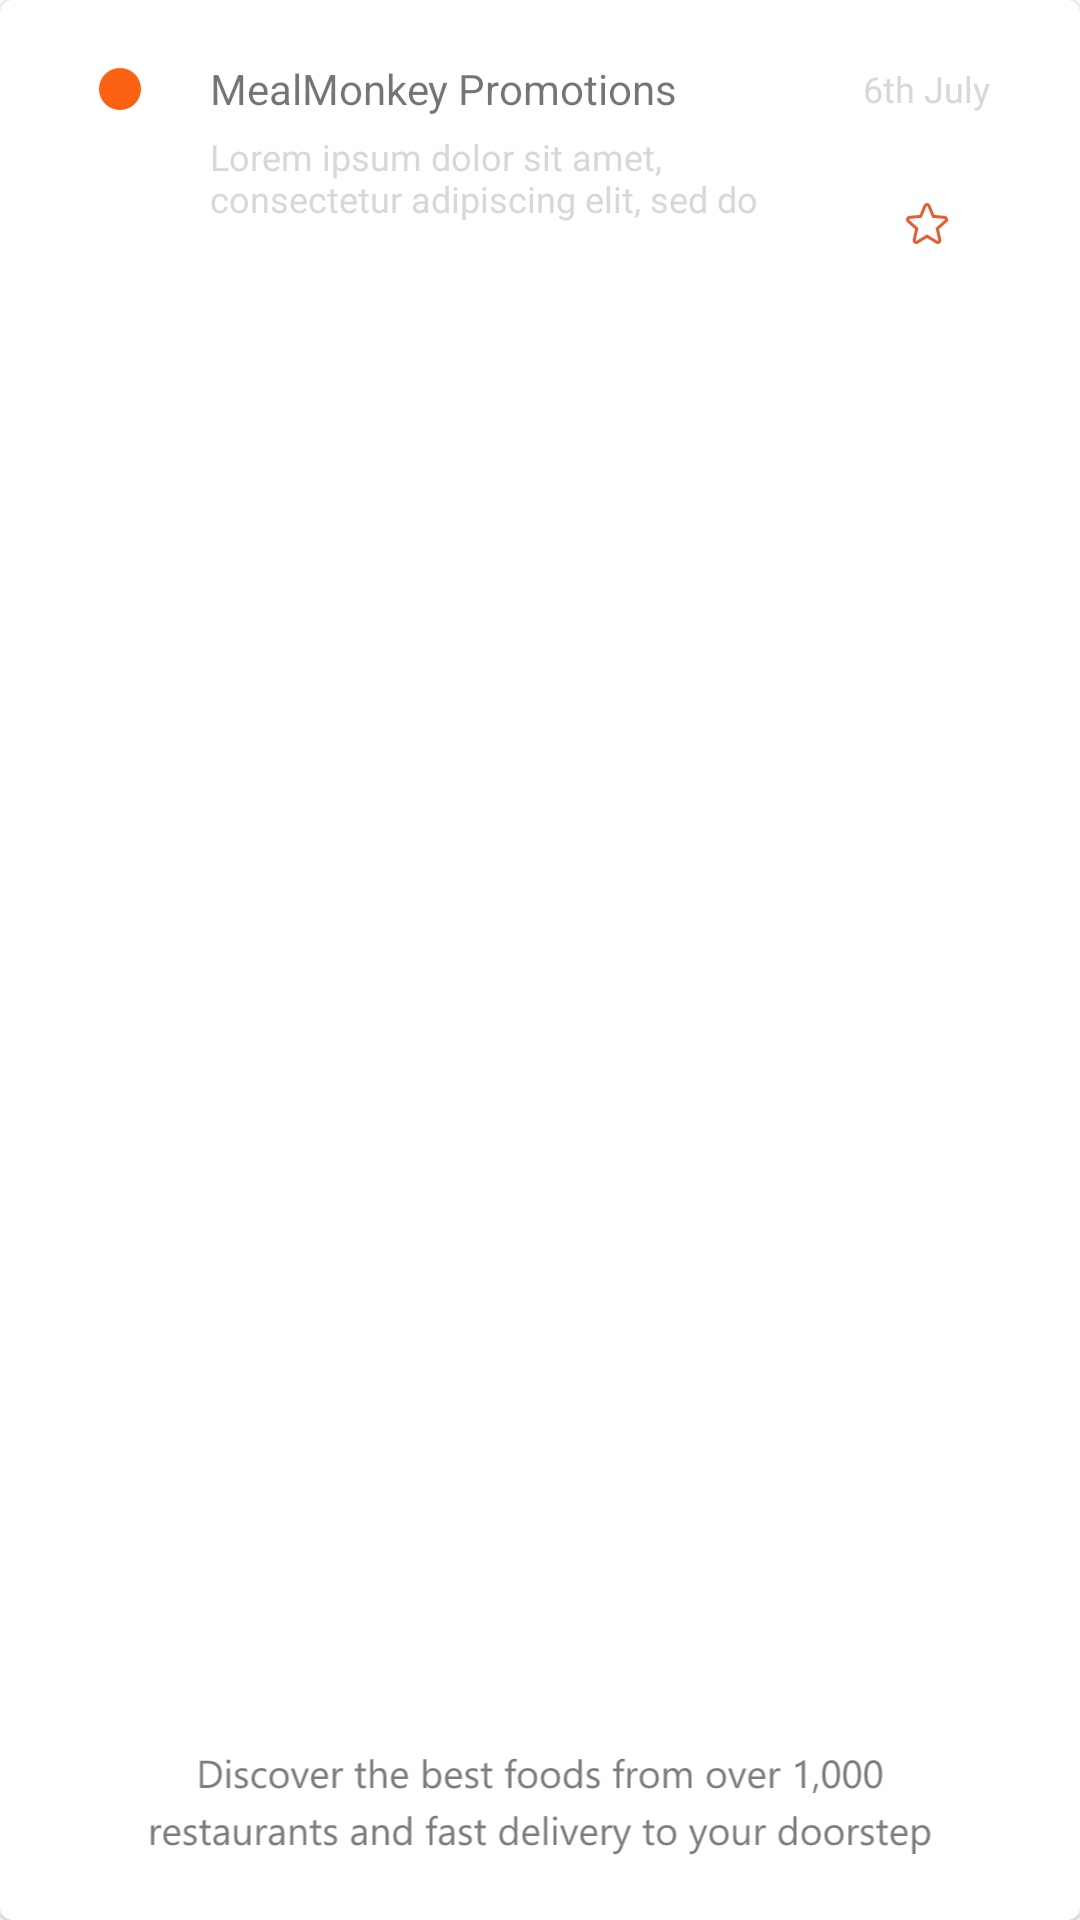

Reconstruct the res/layout file that produces this screen, plus the resources it refers to.
<!-- AndroidManifest.xml: application theme splashScreenTheme -->
<!-- res/layout/inbox_fragment_item.xml -->
<?xml version="1.0" encoding="utf-8"?>
<FrameLayout xmlns:android="http://schemas.android.com/apk/res/android"
    xmlns:app="http://schemas.android.com/apk/res-auto"
    xmlns:tools="http://schemas.android.com/tools"
    android:layout_width="match_parent"
    android:layout_height="95dp">

    <com.google.android.material.card.MaterialCardView
        android:layout_width="match_parent"
        android:layout_height="match_parent"
        >

        <androidx.constraintlayout.widget.ConstraintLayout
            android:layout_width="match_parent"
            android:layout_height="match_parent">

            <ImageView
                android:id="@+id/notification_start_point"
                android:layout_width="20dp"
                android:layout_height="20dp"
                android:layout_marginStart="30dp"
                android:src="@drawable/notification_start_point"
                app:layout_constraintBottom_toBottomOf="@+id/mealmonkey_promotions"
                app:layout_constraintStart_toStartOf="parent"
                app:layout_constraintTop_toTopOf="@+id/mealmonkey_promotions" />

            <TextView
                android:id="@+id/mealmonkey_promotions"
                android:layout_width="wrap_content"
                android:layout_height="wrap_content"
                android:layout_marginStart="20dp"
                android:layout_marginTop="20dp"
                android:text="@string/mealmonkey_promotions"
                app:layout_constraintStart_toEndOf="@+id/notification_start_point"
                app:layout_constraintTop_toTopOf="parent" />

            <TextView
                android:id="@+id/title_info"
                android:layout_width="0dp"
                android:layout_height="wrap_content"
                android:layout_marginTop="5dp"
                android:layout_marginEnd="15dp"
                android:lines="2"
                android:text="@string/lorem_ipsum_dolor_sit_amet_consectetur_adipiscing_elit_sed_do_eiusmod_tempor"
                android:textColor="@color/grey2"
                android:textSize="12sp"
                app:layout_constraintEnd_toStartOf="@+id/date"
                app:layout_constraintStart_toStartOf="@+id/mealmonkey_promotions"
                app:layout_constraintTop_toBottomOf="@+id/mealmonkey_promotions" />

            <TextView
                android:id="@+id/date"
                android:layout_width="wrap_content"
                android:layout_height="wrap_content"
                android:layout_marginEnd="30dp"
                android:text="@string/_6th_july"
                android:textColor="@color/grey2"
                android:textSize="12sp"
                app:layout_constraintBottom_toBottomOf="@+id/mealmonkey_promotions"
                app:layout_constraintEnd_toEndOf="parent"
                app:layout_constraintTop_toTopOf="@+id/mealmonkey_promotions" />

            <ImageView
                android:id="@+id/imageView11"
                android:layout_width="wrap_content"
                android:layout_height="wrap_content"
                android:src="@drawable/star"
                app:layout_constraintBottom_toBottomOf="@+id/title_info"
                app:layout_constraintEnd_toEndOf="@+id/date"
                app:layout_constraintStart_toStartOf="@+id/date"
                app:layout_constraintTop_toBottomOf="@+id/title_info" />

            <ImageView
                android:layout_width="match_parent"
                android:layout_height="wrap_content"
                android:src="@drawable/path_10236"
                app:layout_constraintBottom_toBottomOf="parent"
                app:layout_constraintEnd_toEndOf="parent"
                app:layout_constraintStart_toStartOf="parent" />


        </androidx.constraintlayout.widget.ConstraintLayout>


    </com.google.android.material.card.MaterialCardView>

</FrameLayout>
<!-- resources referenced by this layout -->
<resources>
  <color name="grey2">#D8D8D8</color>
  <!-- drawable notification_start_point (drawable) -->
  <?xml version="1.0" encoding="utf-8"?>
  <shape
      android:innerRadius="0dp"
      android:shape="ring"
      android:thickness="7dp"
      android:useLevel="false"
      xmlns:android="http://schemas.android.com/apk/res/android">
      <solid android:color="@color/orange"/>
  </shape>
  <!-- drawable path_10236: vector/xml drawable (drawable, 26515 chars, omitted) -->
  <!-- drawable star (drawable) -->
  <vector xmlns:android="http://schemas.android.com/apk/res/android"
      android:width="14.084dp"
      android:height="13.535dp"
      android:viewportWidth="14.084"
      android:viewportHeight="13.535">
    <path
        android:pathData="M13.538,5.229a0.693,0.693 0,0 0,-0.6 -0.477l-3.77,-0.342L7.681,0.922a0.694,0.694 0,0 0,-1.277 0L4.913,4.41 1.144,4.752A0.7,0.7 0,0 0,0.749 5.967l2.85,2.5 -0.84,3.7a0.694,0.694 0,0 0,1.033 0.751L7.043,10.973l3.25,1.944a0.695,0.695 0,0 0,1.033 -0.751l-0.84,-3.7 2.85,-2.5a0.7,0.7 0,0 0,0.2 -0.738ZM7.105,10.936"
        android:strokeWidth="1"
        android:fillColor="#00000000"
        android:strokeColor="#ee5a30"/>
  </vector>
  <string name="_6th_july">6th July</string>
  <string name="lorem_ipsum_dolor_sit_amet_consectetur_adipiscing_elit_sed_do_eiusmod_tempor">Lorem ipsum dolor sit amet, consectetur adipiscing elit, sed do eiusmod tempor</string>
  <string name="mealmonkey_promotions">MealMonkey Promotions</string>
  <style name="splashScreenTheme" parent="Theme.MaterialComponents.Light.NoActionBar">
          <item name="android:windowBackground">@drawable/new_splash_page</item>
          <item name="android:statusBarColor">@android:color/transparent</item>
          <item name="android:windowLightStatusBar">true</item>
          <item name="android:navigationBarColor">@android:color/transparent</item>
      </style>
  <color name="orange">#FC6011</color>
  <!-- drawable new_splash_page (drawable) -->
  <?xml version="1.0" encoding="utf-8"?>
  <layer-list xmlns:android="http://schemas.android.com/apk/res/android">
  
      <item android:drawable="@color/white"/>
      <item android:drawable="@drawable/background_icons"/>
      <item android:drawable="@drawable/logo" android:gravity="center"
          android:top="@dimen/_20sdp"/>
  
  </layer-list>
  <color name="white">#FFFFFFFF</color>
  <!-- drawable logo: vector/xml drawable (drawable, 10872 chars, omitted) -->
</resources>
